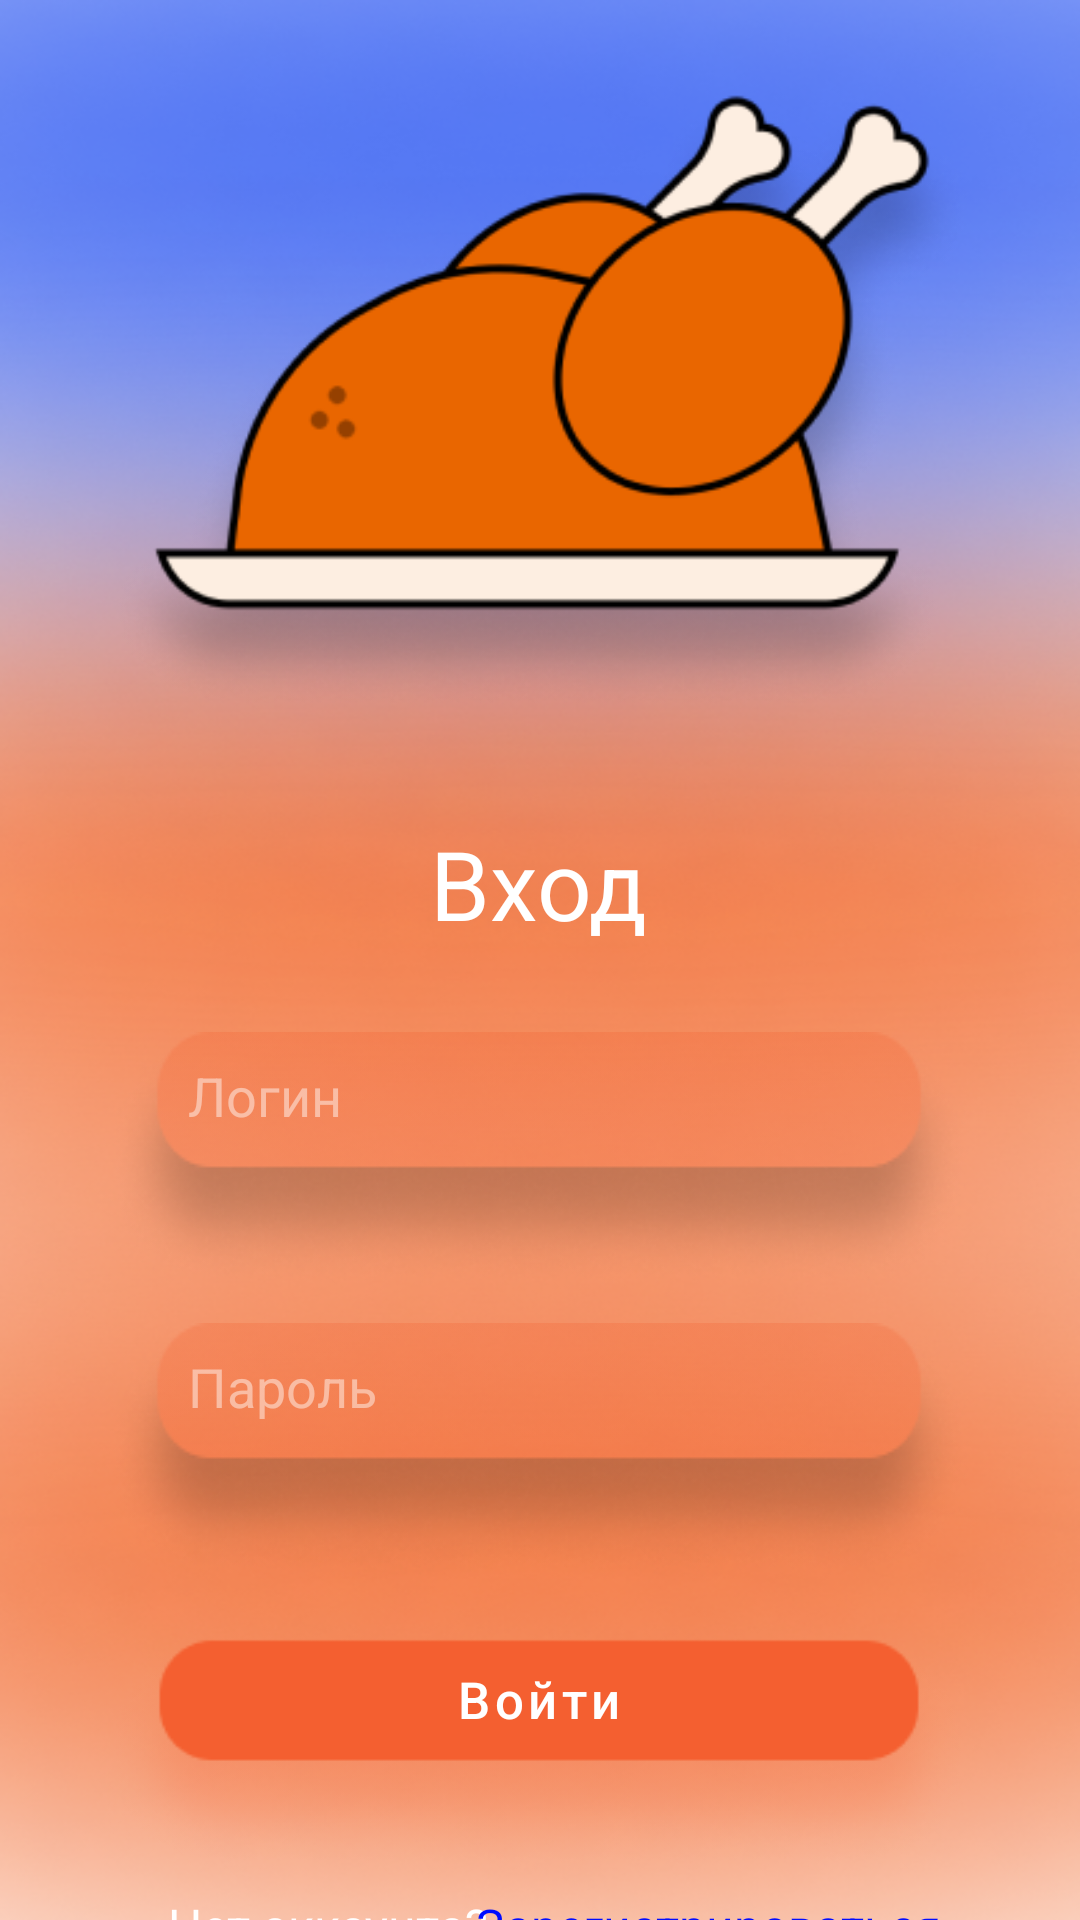

Produce the Android XML layout that renders to this screen, including the resource entries it uses.
<!-- AndroidManifest.xml: application theme Theme.CK_Project -->
<!-- res/layout/fragment_login.xml -->
<?xml version="1.0" encoding="utf-8"?>
<androidx.constraintlayout.widget.ConstraintLayout xmlns:android="http://schemas.android.com/apk/res/android"
                                                   xmlns:app="http://schemas.android.com/apk/res-auto"
                                                   xmlns:tools="http://schemas.android.com/tools"
                                                   android:background="@drawable/background"
                                                   android:layout_width="match_parent"
                                                   android:layout_height="match_parent"
                                                   tools:layout_editor_absoluteY="50dp"
                                                   tools:layout_editor_absoluteX="24dp">

    <com.google.android.material.textfield.TextInputEditText
            android:layout_width="290dp"
            android:background="@drawable/edit_text_bg"
            android:layout_height="wrap_content"
            android:gravity="top"
            android:paddingTop="9dp"
            android:textColor="@color/white"
            android:textColorHint="@color/white_opacity"
            android:paddingStart="28dp"
            android:inputType="text"
            android:hint="@string/login"
            android:ems="10"
            android:id="@+id/et_login"
            app:layout_constraintTop_toTopOf="parent" app:layout_constraintEnd_toEndOf="parent"
            app:layout_constraintStart_toStartOf="parent" android:layout_marginTop="344dp"
            android:minHeight="48dp" app:layout_constraintHorizontal_bias="0.495"/>
    <TextView
            android:text="@string/no_acc"
            android:textColor="@color/white"
            android:textSize="16sp"
            android:layout_width="wrap_content"
            android:layout_height="wrap_content" android:id="@+id/tv_no_acc"
            app:layout_constraintStart_toStartOf="parent"
            android:layout_marginStart="56dp"
            app:layout_constraintTop_toBottomOf="@+id/login_button" android:layout_marginTop="8dp"/>
    <com.google.android.material.button.MaterialButton
            android:background="@drawable/button_bg"
            android:gravity="top|center"
            android:paddingTop="3dp"
            android:textSize="17sp"
            android:textAllCaps="false"
            app:backgroundTint="@color/button_orange"
            android:text="@string/toEnter"
            android:layout_width="290dp"
            android:layout_height="77dp" android:id="@+id/login_button"
            app:layout_constraintEnd_toEndOf="parent"
            app:layout_constraintStart_toStartOf="parent"
            app:layout_constraintTop_toBottomOf="@+id/et_password" android:layout_marginTop="20dp"
            app:layout_constraintHorizontal_bias="0.495"/>

    <com.google.android.material.textfield.TextInputEditText
            android:layout_width="290dp"
            android:background="@drawable/edit_text_bg"
            android:gravity="top"
            android:paddingTop="9dp"
            android:textColor="@color/white"
            android:textColorHint="@color/white_opacity"
            android:paddingStart="28dp"
            android:layout_height="wrap_content"
            android:inputType="textPassword"
            android:hint="@string/password"

            android:ems="10"
            android:id="@+id/et_password"
            app:layout_constraintTop_toBottomOf="@+id/et_login" app:layout_constraintEnd_toEndOf="parent"
            app:layout_constraintStart_toStartOf="parent" android:layout_marginTop="12dp"
            android:minHeight="48dp" app:layout_constraintHorizontal_bias="0.495"/>
    <TextView
            android:text="@string/to_register"
            android:textColor="@color/text_blue"
            android:textSize="16sp"
            android:layout_width="wrap_content"
            android:layout_height="wrap_content" android:id="@+id/tv_to_register"
            app:layout_constraintEnd_toEndOf="parent"
            android:layout_marginEnd="60dp"
            app:layout_constraintTop_toBottomOf="@+id/login_button"
            app:layout_constraintStart_toEndOf="@+id/tv_no_acc" android:layout_marginStart="12dp"
            android:layout_marginTop="8dp" app:layout_constraintHorizontal_bias="0.55"/>
    <TextView
            android:text="@string/enter"
            android:textColor="@color/white"
            android:textSize="32sp"
            android:layout_width="wrap_content"
            android:layout_height="wrap_content"
            android:id="@+id/tv_enter"
            app:layout_constraintBottom_toTopOf="@+id/et_login" app:layout_constraintStart_toStartOf="parent"
            app:layout_constraintEnd_toEndOf="parent" app:layout_constraintHorizontal_bias="0.498"
            android:layout_marginBottom="28dp"/>
    <ImageView
            android:layout_width="340dp"
            android:layout_height="238dp" app:srcCompat="@drawable/enter_img" android:id="@+id/imageView2"
            app:layout_constraintTop_toTopOf="parent"
            app:layout_constraintStart_toStartOf="parent" app:layout_constraintEnd_toEndOf="parent"
            app:layout_constraintHorizontal_bias="0.492" android:layout_marginTop="16dp"/>

</androidx.constraintlayout.widget.ConstraintLayout>
<!-- resources referenced by this layout -->
<resources>
  <color name="button_orange">#F45F30</color>
  <color name="text_blue">#000BFF</color>
  <color name="white">#FFFFFFFF</color>
  <color name="white_opacity">#77FFFFFF</color>
  <!-- drawable background: png bitmap (drawable, 357433 bytes) -->
  <!-- drawable button_bg: png bitmap (drawable, 12038 bytes) -->
  <!-- drawable edit_text_bg: png bitmap (drawable, 11694 bytes) -->
  <!-- drawable enter_img: png bitmap (drawable, 30215 bytes) -->
  <string name="enter">Вход</string>
  <string name="login">Логин</string>
  <string name="no_acc">Нет аккаунта?</string>
  <string name="password">Пароль</string>
  <string name="toEnter">Войти</string>
  <string name="to_register"><u>Зарегистрироваться</u></string>
  <style name="Theme.CK_Project" parent="Theme.MaterialComponents.DayNight.NoActionBar">
          
          <item name="android:windowFullscreen">true</item>
      </style>
</resources>
